Run: headless pygame with SDL's dummy video driver; simulated clock (each Clock.tick advances the game by its frame time, no real sleeping); random seed 0; keys injected as events and as key.get_pressed() state; mouse plan: one left click at the window centre at the start of phase 2, then a move to the lower-right quarter at the start of phase 3.
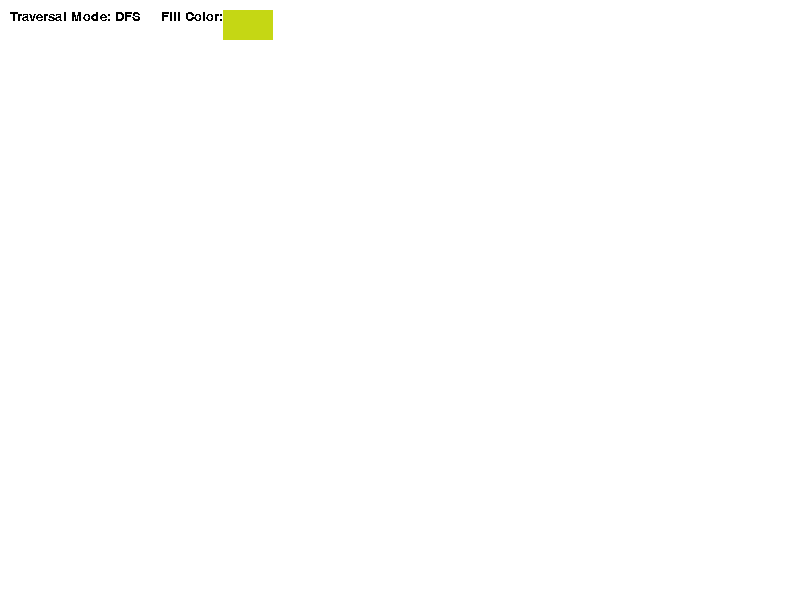
Frame 1 of 4 · flips 1–60 · no input
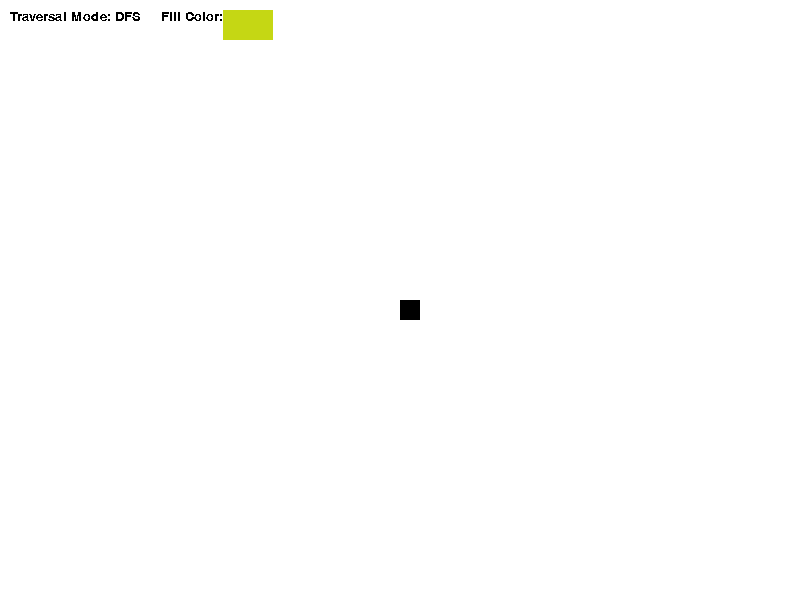
Frame 2 of 4 · flips 61–180 · clicked the window centre · tapped SPACE, RETURN · held RIGHT (→), D
Frame 3 of 4 · flips 181–300 · moved the mouse to the lower-right quarter · held DOWN (↓), S · screen unchanged from frame 2, image omitted
Frame 4 of 4 · flips 301–420 · held LEFT (←), A, UP (↑), W · screen unchanged from frame 3, image omitted

The pygame program that drew these frames:

import pygame
from pygame import Surface
import pygame.gfxdraw
import pygame.constants
import pygame.locals
import sys
import random

size = resX, resY = 800, 600
FPS = 60

pygame.init()
screen = pygame.display.set_mode(size)

pygame.display.set_caption("Flood Fill")
clock = pygame.time.Clock()

traversal_mode = "dfs"
cell_dimension = cell_width, cell_height = 20, 20
grid_dimension = rows, cols = resX // cell_width, resY // cell_height

grid = [[(255, 255, 255) for _ in range(cols)] for _ in range(rows)]

random_position = None
font = pygame.font.SysFont('bahnschrift', 20)


def display_grid(screen, grid, width=2, height=2) -> None:
    for i in range(len(grid)):
        for j in range(len(grid[0])):
            x, y = i * width, j * height
            cell_color = grid[i][j]
            pygame.draw.rect(
                screen,
                cell_color,
                pygame.Rect(x, y, width, height),
            )

def flood_fill(grid, start_pos, new_color=(150, 150, 0), traversal_mode="dfs"):
    old_color = grid[start_pos[0]][start_pos[1]]
    if old_color == new_color:
        return grid
    stack = [start_pos]
    removeIndex = -1 if traversal_mode == "dfs" else 0
    while len(stack) > 0:
        # Removes last item if traversal mode is dfs as if popping from a stack
        # pop(-1)   - DFS
        # Removes first item if traversal mode is bfs as if popping from front of the queue 
        # pop(0)    - BFS
        x, y = stack.pop(removeIndex)
        if grid[x][y] != old_color:
            continue
        grid[x][y] = new_color
        if x > 0:
            stack.append((x - 1, y))
        if y > 0:
            stack.append((x, y - 1))
        if x < len(grid) - 1:
            stack.append((x + 1, y))
        if y < len(grid[0]) - 1:
            stack.append((x, y + 1))
        yield grid

def pos_to_gridpos(pos):
    'Convert mouse coordinates to grid coordinates'
    row, col = pos[0] // cell_width, pos[1] // cell_height
    if row >= rows or col >= cols:
        return None, None
    return row, col

def color_cell(pos, color):
    'Color the cell indicated by the position of the mouse coordinate by the provided color'
    row, col = pos[0] // cell_width, pos[1] // cell_height
    if row >= rows or col >= cols:
        return
    grid[row][col] = color


grid_state_iterator = None
current_color = (210, 210, 210)

left_color = (0, 0, 0)
right_color = (255, 255, 255)
fill_color = (random.randrange(256), random.randrange(256), random.randrange(256))
text = font.render(f"Traversal Mode: {traversal_mode.upper()}     Fill Color:", False, (0, 0, 0))
color_buttonX, color_buttonY = text.get_width() + 10, 10
color_button_width, color_button_height = 50, 30

while 1:
    pygame.display.flip()
    clock.tick(FPS)
    screen.fill(0)

    for event in pygame.event.get():
        if event.type == pygame.QUIT:
            sys.exit()
        if event.type == pygame.KEYDOWN:
            if event.key == pygame.K_m:
                traversal_mode = "bfs" if traversal_mode.lower() == "dfs" else "dfs"

        if pygame.mouse.get_pressed()[0]:
            mouseX, mouseY = pygame.mouse.get_pos()
            if abs(mouseX-color_buttonX) <= color_button_width and abs(mouseY-color_buttonY) <= color_button_height:
                fill_color = (random.randrange(256), random.randrange(256), random.randrange(256))

            pos = pygame.mouse.get_pos()
            color_cell(pos, left_color)
        if pygame.mouse.get_pressed()[1] or pygame.key.get_pressed()[pygame.K_f]:
            pos = pygame.mouse.get_pos()
            pos = pos_to_gridpos(pos)
            grid_state_iterator = flood_fill(grid, pos, new_color=fill_color, traversal_mode=traversal_mode)
        if pygame.mouse.get_pressed()[2]:
            pos = pygame.mouse.get_pos()
            color_cell(pos, right_color)

    if grid_state_iterator:
        try:
            grid = next(grid_state_iterator)
        except StopIteration:
            pass
    display_grid(screen, grid, *cell_dimension)
    text = font.render(f"Traversal Mode: {traversal_mode.upper()}     Fill Color:", False, (0, 0, 0))
    screen.blit(text, text.get_rect(topleft=(10, 10)))
    pygame.draw.rect(screen, fill_color, pygame.Rect(color_buttonX, color_buttonY, color_button_width, color_button_height))
